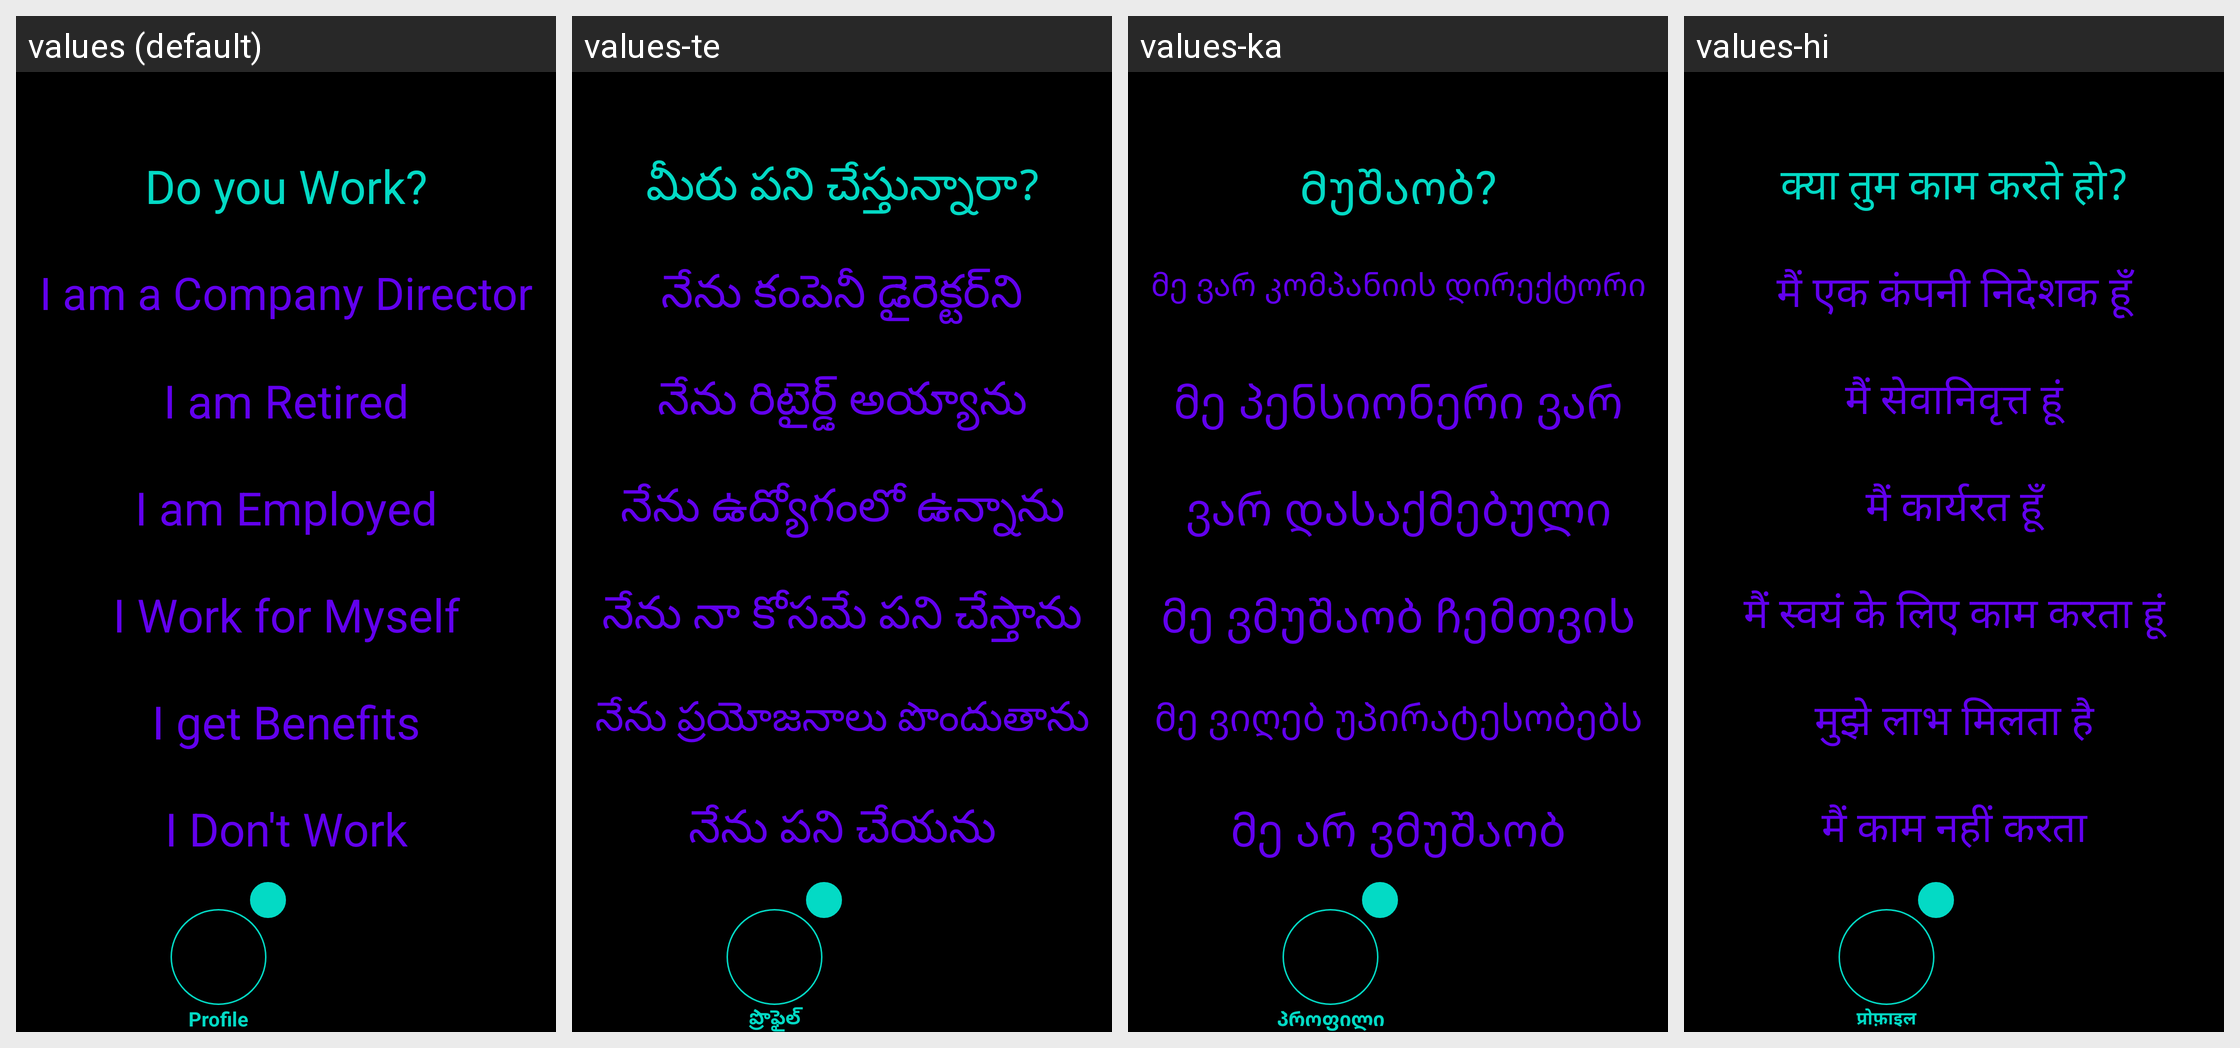

For this localized Android screen grid, give each drawn string resource with its value in every locale shown.
Android screen res/layout/activity_profile_employment.xml rendered under 4 locales, left to right: values (default), values-te, values-ka, values-hi. Device: Nexus 5 (rendered at 1080×1920; each locale shown at half size, 540×960, under a caption strip naming it); theme Theme.Amore.
Other locales in the repository, not shown: values-af, values-ar, values-be, values-bg, values-bn, values-ca, values-cs, values-cy, values-da, values-de, values-el, values-en, values-eo, values-es, values-et, values-fa, values-fi, values-fr, values-ga, values-gl, values-gu, values-hr, values-ht, values-hu, values-in, values-is, values-it, values-iw, values-ja, values-kn, values-ko, values-lt, values-lv, values-mk, values-mr, values-ms, values-mt, values-nl, values-no, values-pl, values-pt, values-ro, values-ru, values-sk, values-sl, values-sq, values-sv, values-sw, values-ta, values-th, values-tr, values-uk, values-ur, values-vi, values-zh.
Strings drawn on this screen, with the default value and each locale's value (text and hints the layout hard-codes, and strings that could not be matched under every locale, appear in the picture but are not listed):

profile_employment_to_do
  values: Do you Work?
  values-te: మీరు పని చేస్తున్నారా?
  values-ka: Მუშაობ?
  values-hi: क्या तुम काम करते हो?

profile_employment_answer_one
  values: I am a Company Director
  values-te: నేను కంపెనీ డైరెక్టర్‌ని
  values-ka: მე ვარ კომპანიის დირექტორი
  values-hi: मैं एक कंपनी निदेशक हूँ

profile_employment_answer_two
  values: I am Retired
  values-te: నేను రిటైర్డ్ అయ్యాను
  values-ka: მე პენსიონერი ვარ
  values-hi: मैं सेवानिवृत्त हूं

profile_employment_answer_three
  values: I am Employed
  values-te: నేను ఉద్యోగంలో ఉన్నాను
  values-ka: ვარ დასაქმებული
  values-hi: मैं कार्यरत हूँ

profile_employment_answer_four
  values: I Work for Myself
  values-te: నేను నా కోసమే పని చేస్తాను
  values-ka: მე ვმუშაობ ჩემთვის
  values-hi: मैं स्वयं के लिए काम करता हूं

profile_employment_answer_five
  values: I get Benefits
  values-te: నేను ప్రయోజనాలు పొందుతాను
  values-ka: მე ვიღებ უპირატესობებს
  values-hi: मुझे लाभ मिलता है

profile_employment_answer_six
  values: I Don't Work
  values-te: నేను పని చేయను
  values-ka: მე არ ვმუშაობ
  values-hi: मैं काम नहीं करता

profile
  values: Profile
  values-te: ప్రొఫైల్
  values-ka: პროფილი
  values-hi: प्रोफ़ाइल
